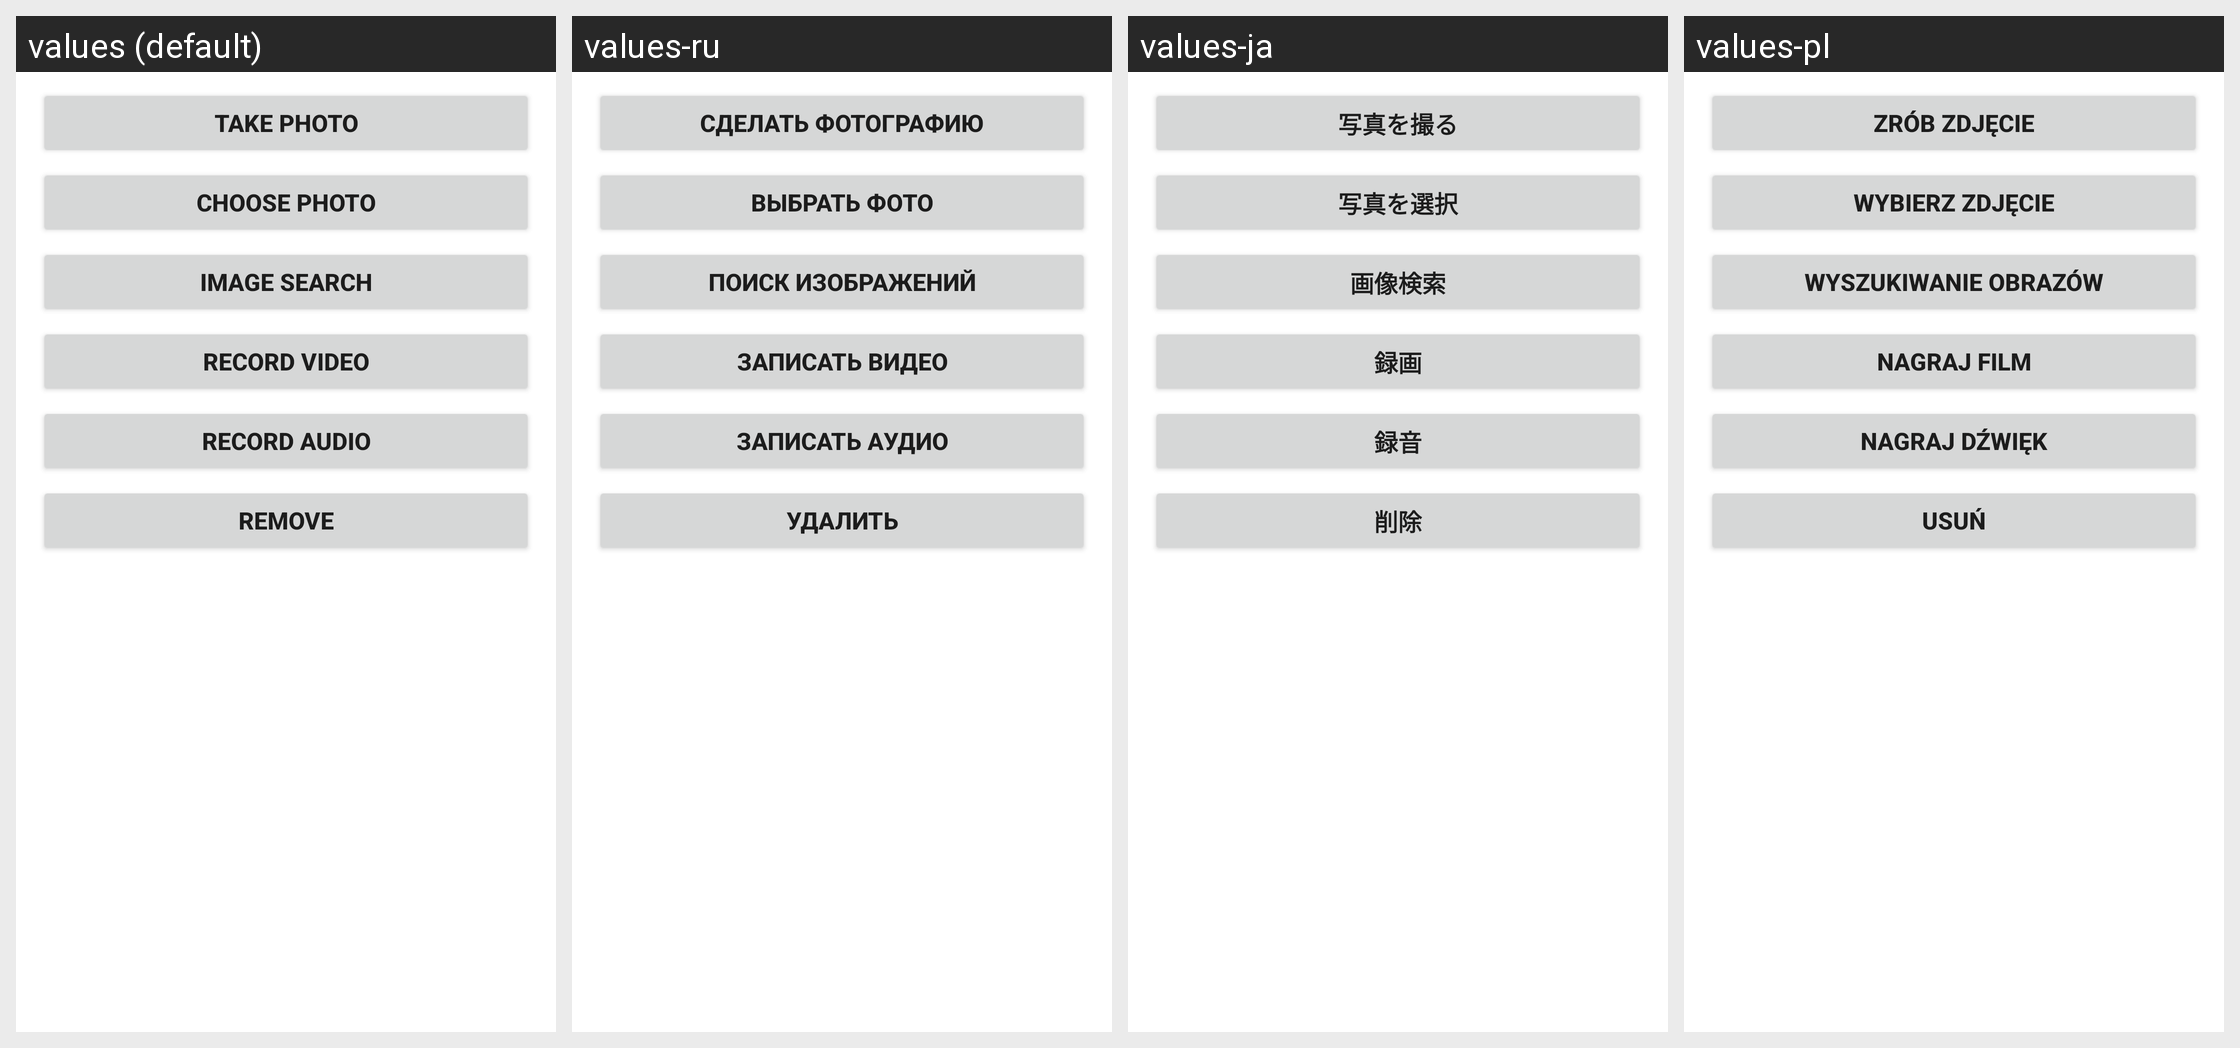

Here is an Android app screen in its default locale and in the app's own translations. Write out the translated-string differences for the strings that appear on this screen.
Android screen res/layout/orca_media_choice_dialog.xml rendered under 4 locales, left to right: values (default), values-ru, values-ja, values-pl. Device: Nexus 5 (rendered at 1080×1920; each locale shown at half size, 540×960, under a caption strip naming it); theme Theme.MaterialComponents.DayNight.NoActionBar.
Other locales in the repository, not shown: values-af, values-ar, values-cs, values-da, values-de, values-el, values-es, values-es-rES, values-fi, values-fr, values-id, values-it, values-ko, values-ms, values-nb, values-nl, values-pt, values-pt-rPT, values-sv, values-th, values-tl, values-tr, values-zh-rCN, values-zh-rHK, values-zh-rTW.
Strings drawn on this screen, with the default value and each locale's value (text and hints the layout hard-codes, and strings that could not be matched under every locale, appear in the picture but are not listed):

photo_dialog_take_photo
  values: Take Photo
  values-ru: Сделать фотографию
  values-ja: 写真を撮る
  values-pl: Zrób zdjęcie

photo_dialog_choose_photo
  values: Choose Photo
  values-ru: Выбрать фото
  values-ja: 写真を選択
  values-pl: Wybierz zdjęcie

photo_dialog_image_search
  values: Image Search
  values-ru: Поиск изображений
  values-ja: 画像検索
  values-pl: Wyszukiwanie obrazów

photo_dialog_record_video
  values: Record Video
  values-ru: Записать видео
  values-ja: 録画
  values-pl: Nagraj film

photo_dialog_record_audio
  values: Record Audio
  values-ru: Записать аудио
  values-ja: 録音
  values-pl: Nagraj dźwięk

photo_dialog_remove
  values: Remove
  values-ru: Удалить
  values-ja: 削除
  values-pl: Usuń
